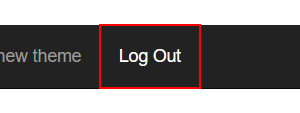
Task: ACME 연결 연습_20240325
Workflow: 01_ACME_login

Step 1: find the link 'Log Out'

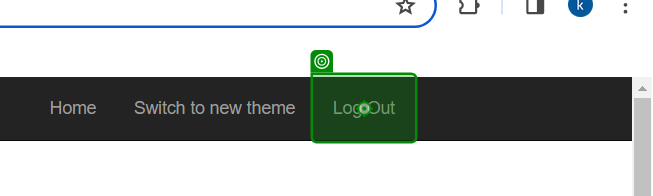
Step 2 [then]: click on the link 'Log Out' in window 'ACME System 1 - Dashboard' (chrome.exe)

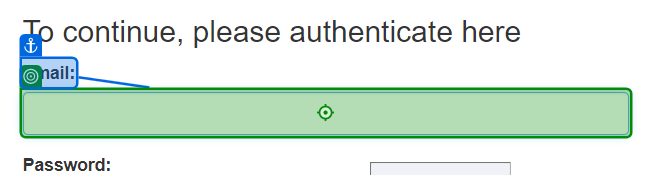
Step 3: type [strID] into the text box 'email' in window 'ACME System 1 - Log In' (chrome.exe)

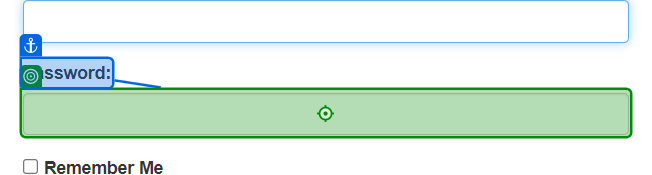
Step 4: type [password] into the text box 'password' in window 'ACME System 1 - Log In' (chrome.exe)

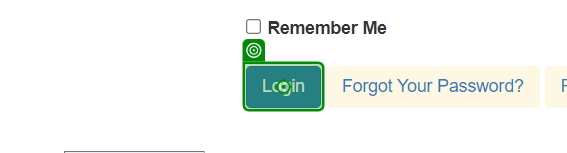
Step 5: click on the button in window 'ACME System 1 - Log In' (chrome.exe)
